Run: headless pygame with SDL's dummy video driver; simulated clock (each Clock.tick advances the game by its frame time, no real sleeping); random seed 0; keys injected as events and as key.get_pressed() state; no mouse input.
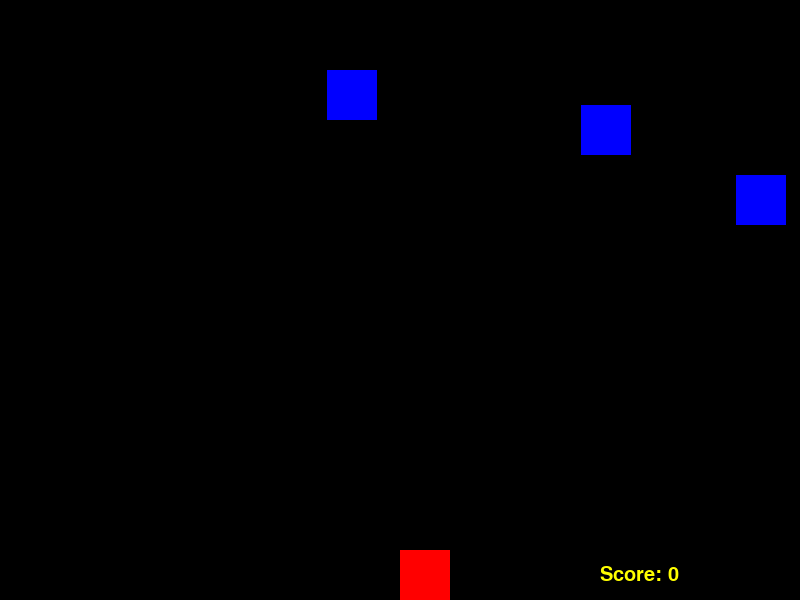
Frame 1 of 1 · flips 1–60 · no input

The pygame program that drew these frames:

""" This game feels like a simplified version of Tetris """

import pygame
import random
from dataclasses import dataclass
from typing import Final

BLACK: Final = (0,   0,   0)
RED:   Final = (255, 0,   0)
BLUE:  Final = (0,   0, 255)
YELLOW:Final = (255, 255, 0)

@dataclass
class Screen():
	width: int
	height: int

@dataclass()
class Player:
	size: int
	speed: int
	max_right: int
	max_left: int
	pos_x : int
	pos_y : int

	def __init__(self, max_right, max_left=0, pos_x=0, pos_y=0, size=50, speed=1):
		self.max_right = max_right
		self.max_left = max_left
		self.pos_x = pos_x
		self.pos_y = pos_y
		self.size = size
		self.speed = speed

class Game():

	def drop_enemies(self, enemy_list, screen_sz):
		delay = random.random()
		difficulty = 8
		if len(enemy_list) < difficulty and delay < 0.1:
			size1 = 50
			max_right1 = screen_sz.width-size1
			pos_x1 = random.randrange(0, max_right1)
			enemy = Player(size=size1, max_right=max_right1, pos_x=pos_x1, speed=7)
			enemy_list.append(enemy)

	def draw_enemies(self, enemy_list, screen):
		for enemy in enemy_list:
			pygame.draw.rect(screen, BLUE, (enemy.pos_x, enemy.pos_y, enemy.size, enemy.size))

	def update_enemy_posn(self, enemy_list, screen_sz, score):
		for enemy in enemy_list:
			y = enemy.pos_y
			if  y >= 0 and y < screen_sz.height:
				y += enemy.speed
			else:				# Start new descent
				enemy.pos_x = random.randrange(0, enemy.max_right)
				y = 0
				score += 100
			enemy.pos_y = y
		return score

	def collision_check(self, enemy_list, playr):
		for enemy in enemy_list:
			if self.detect_collision(enemy, playr):
				return True
		return False

	def detect_collision(self, enemy, playr):
		p_x = playr.pos_x
		p_y = playr.pos_y
		e_x = enemy.pos_x
		e_y = enemy.pos_y

		isxcoll = False
		isycoll = False

		if   (e_x >= p_x) and (e_x < p_x + playr.size):		isxcoll = True
		elif (e_x <= p_x) and (e_x + enemy.size > p_x):		isxcoll = True
		if   (e_y <= p_y) and (e_y + enemy.size > p_y):		isycoll = True
		elif (e_y >= p_y) and (e_y < p_y + playr.size):		isycoll = True

		return isxcoll and isycoll

	def play(self):
		score = 0
		enemy_list = []
		screen_sz:Final = Screen(width=800, height=600)	# Screen Dimensions

		size1 = 50
		max_right1 = screen_sz.width - size1
		pos_x1 = screen_sz.width//2
		pos_y1 = screen_sz.height-size1
		playr = Player(size=size1, max_right=max_right1, pos_x=pos_x1, pos_y=pos_y1)

		pygame.init()
		score_font = pygame.font.SysFont("monospace", 30)
		BGColor = BLACK
		screen = pygame.display.set_mode((screen_sz.width, screen_sz.height))
		clock = pygame.time.Clock()
		not_done = True
		while not_done:
			for event in pygame.event.get():
				x = playr.pos_x
				if event.type == pygame.QUIT:
					not_done = False
				elif event.type == pygame.KEYDOWN:
					if event.key == pygame.K_LEFT:
						x -= playr.size // 2
						if x < playr.max_left:
							x = playr.max_right
					elif event.key == pygame.K_RIGHT:
						x += playr.size // 2
						if x > playr.max_right:
							x = playr.max_left
					playr.pos_x = x

			screen.fill(BGColor)	# Refresh screen before redrawing square
			self.drop_enemies(enemy_list, screen_sz)
			score = self.update_enemy_posn(enemy_list, screen_sz, score)
			text = 'Score: ' + str(score)
			label = score_font.render(text, 1, YELLOW)
			screen.blit(label, (screen_sz.width-200, screen_sz.height-35))
			# print('Score:', score)
			if self.collision_check(enemy_list, playr):
				not_done = False
			self.draw_enemies(enemy_list, screen)
			pygame.draw.rect(screen, RED,  (playr.pos_x, playr.pos_y, playr.size, playr.size))
			clock.tick(30)
			pygame.display.update()
		print('Score:', score)

def main():
	game = Game()
	game.play()

if __name__ == '__main__':
	main()
